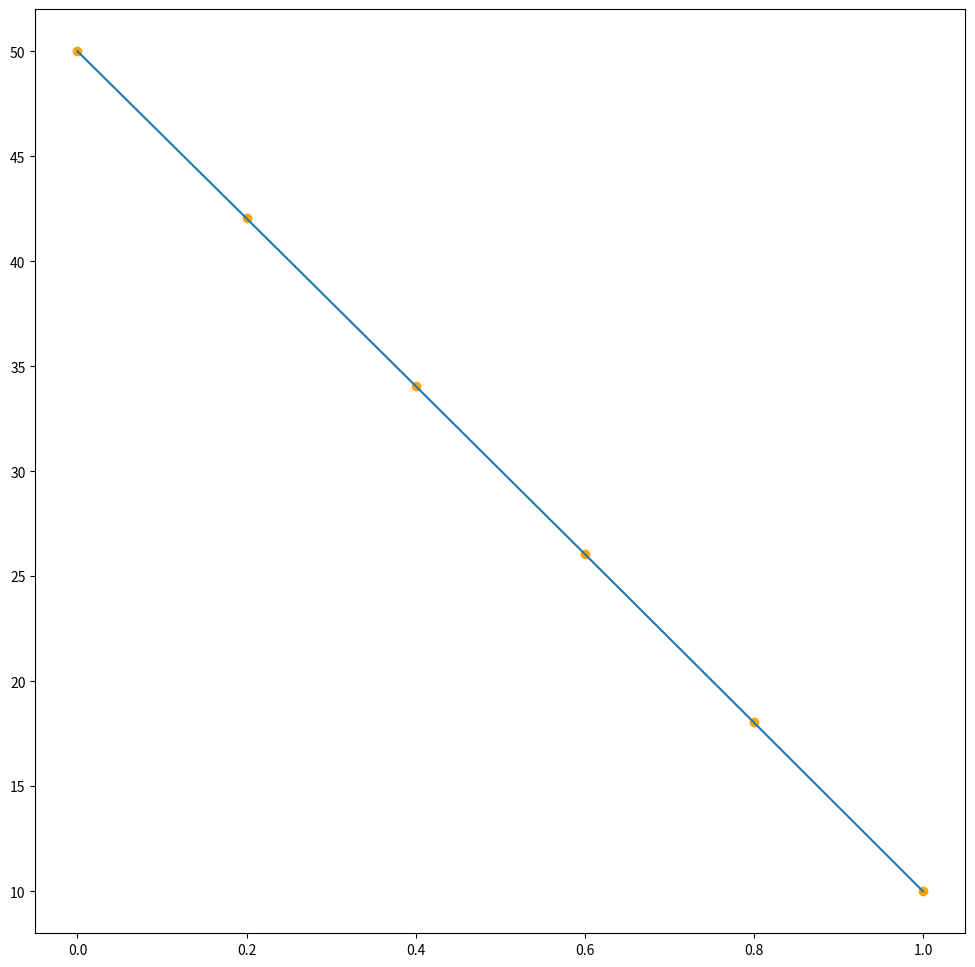

This figure's Python source:
import matplotlib.pyplot as plt
import numpy as np
from scipy import linalg

L = 1.0 #length
Lambda = 100
Th = 50 #hot temperature
Tc = 10 #cold temperature

ne = 5 #number of elements
nn = ne + 1 #number of nodes
nu = nn - 2 #number of unknowns
Dx = L / ne #distance between nodes

A = np.zeros((nu, nu)) #matrix
Tu = np.zeros(nu) #unknown temperatures

RHS = np.full(nu, 10) #right part of equation
Xn = np.linspace(0, L, nn) #vector of abscissa of nodes (used for plotting)
Temp = np.zeros(nn) #temperature of all nodes
Temp[0] = Th
Temp[nn - 1] = Tc

coeffD = 2 * Lambda / Dx #coefficients of diagonal of matrix
coeffLU = -Lambda / Dx #coefficients of upper and lower diagonals of matrix

for i in range(0, nu):
    A[i, i] = coeffD

for i in range(1, nu):
    A[i, i-1] = coeffLU

for i in range(0, nu-1):
    A[i, i+1] = coeffLU

RHS[0] += Lambda * Th / Dx
RHS[nu - 1] += Lambda * Tc / Dx

Tu = linalg.solve(A, RHS)

print("Matrix A:\n" + str(A))
print("RHS:\n" +str(RHS))
print("Tu:\n" + str(Tu))

Temp = np.concatenate((Th, Tu, Tc), axis=None)
plt.figure(figsize = (12, 12))
plt.plot(Xn, Temp, label = "Temperature")
plt.scatter(Xn, Temp, label = "Temperature", color = "orange")
plt.show()

